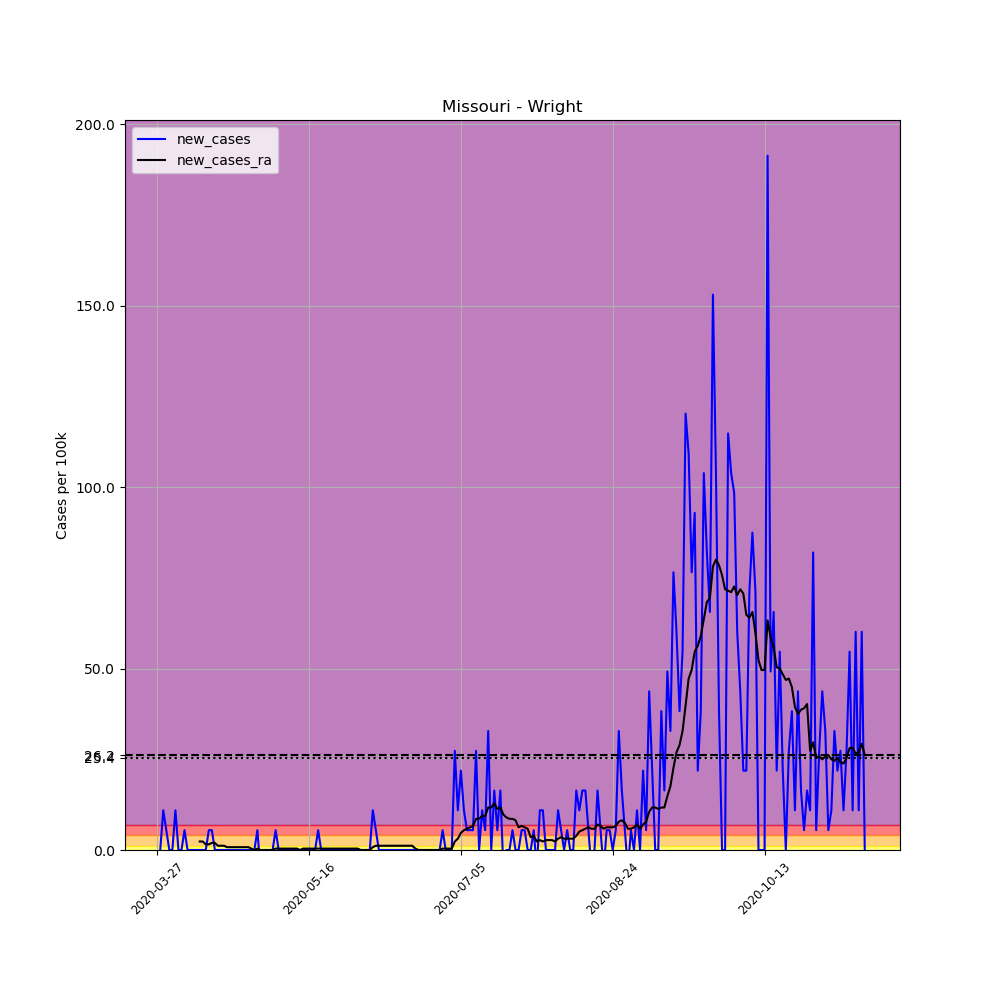

The data file committed next to this chart (first rows):
, date, county, state, fips, cases, deaths, COUNTY, STNAME, CTYNAME, POPESTIMATE2019, per_100k, new_cases, new_cases_ra
412048, 2020-03-27, Wright, Missouri, 29229, 1, 0, 229, Missouri, Wright, 18289, 5.468, , 
412049, 2020-03-28, Wright, Missouri, 29229, 1, 0, 229, Missouri, Wright, 18289, 5.468, 0.0, 
412050, 2020-03-29, Wright, Missouri, 29229, 3, 0, 229, Missouri, Wright, 18289, 16.4, 10.94, 
412051, 2020-03-30, Wright, Missouri, 29229, 4, 0, 229, Missouri, Wright, 18289, 21.87, 5.468, 
412052, 2020-03-31, Wright, Missouri, 29229, 4, 0, 229, Missouri, Wright, 18289, 21.87, 0.0, 
412053, 2020-04-01, Wright, Missouri, 29229, 4, 0, 229, Missouri, Wright, 18289, 21.87, 0.0, 
412054, 2020-04-02, Wright, Missouri, 29229, 6, 0, 229, Missouri, Wright, 18289, 32.81, 10.94, 
412055, 2020-04-03, Wright, Missouri, 29229, 6, 0, 229, Missouri, Wright, 18289, 32.81, 0.0, 
412056, 2020-04-04, Wright, Missouri, 29229, 6, 0, 229, Missouri, Wright, 18289, 32.81, 0.0, 
412057, 2020-04-05, Wright, Missouri, 29229, 7, 0, 229, Missouri, Wright, 18289, 38.27, 5.468, 
412058, 2020-04-06, Wright, Missouri, 29229, 7, 0, 229, Missouri, Wright, 18289, 38.27, 0.0, 
412059, 2020-04-07, Wright, Missouri, 29229, 7, 0, 229, Missouri, Wright, 18289, 38.27, 0.0, 
412060, 2020-04-08, Wright, Missouri, 29229, 7, 0, 229, Missouri, Wright, 18289, 38.27, 0.0, 
412061, 2020-04-09, Wright, Missouri, 29229, 7, 0, 229, Missouri, Wright, 18289, 38.27, 0.0, 
412062, 2020-04-10, Wright, Missouri, 29229, 7, 0, 229, Missouri, Wright, 18289, 38.27, 0.0, 2.343
412063, 2020-04-11, Wright, Missouri, 29229, 7, 0, 229, Missouri, Wright, 18289, 38.27, 0.0, 2.343
412064, 2020-04-12, Wright, Missouri, 29229, 7, 0, 229, Missouri, Wright, 18289, 38.27, 0.0, 1.562
412065, 2020-04-13, Wright, Missouri, 29229, 8, 0, 229, Missouri, Wright, 18289, 43.74, 5.468, 1.562
412066, 2020-04-14, Wright, Missouri, 29229, 9, 0, 229, Missouri, Wright, 18289, 49.21, 5.468, 1.953
412067, 2020-04-15, Wright, Missouri, 29229, 9, 0, 229, Missouri, Wright, 18289, 49.21, 0.0, 1.953
412068, 2020-04-16, Wright, Missouri, 29229, 9, 0, 229, Missouri, Wright, 18289, 49.21, 0.0, 1.172
412069, 2020-04-17, Wright, Missouri, 29229, 9, 0, 229, Missouri, Wright, 18289, 49.21, 0.0, 1.172
412070, 2020-04-18, Wright, Missouri, 29229, 9, 0, 229, Missouri, Wright, 18289, 49.21, 0.0, 1.172
412071, 2020-04-19, Wright, Missouri, 29229, 9, 0, 229, Missouri, Wright, 18289, 49.21, 0.0, 0.7811
412072, 2020-04-20, Wright, Missouri, 29229, 9, 0, 229, Missouri, Wright, 18289, 49.21, 0.0, 0.7811
412073, 2020-04-21, Wright, Missouri, 29229, 9, 0, 229, Missouri, Wright, 18289, 49.21, 0.0, 0.7811
412074, 2020-04-22, Wright, Missouri, 29229, 9, 0, 229, Missouri, Wright, 18289, 49.21, 0.0, 0.7811
412075, 2020-04-23, Wright, Missouri, 29229, 9, 0, 229, Missouri, Wright, 18289, 49.21, 0.0, 0.7811
412076, 2020-04-24, Wright, Missouri, 29229, 9, 0, 229, Missouri, Wright, 18289, 49.21, 0.0, 0.7811
412077, 2020-04-25, Wright, Missouri, 29229, 9, 0, 229, Missouri, Wright, 18289, 49.21, 0.0, 0.7811
412078, 2020-04-26, Wright, Missouri, 29229, 9, 0, 229, Missouri, Wright, 18289, 49.21, 0.0, 0.7811
412079, 2020-04-27, Wright, Missouri, 29229, 9, 0, 229, Missouri, Wright, 18289, 49.21, 0.0, 0.3906
412080, 2020-04-28, Wright, Missouri, 29229, 9, 0, 229, Missouri, Wright, 18289, 49.21, 0.0, 2.5376526277146434e-16
412081, 2020-04-29, Wright, Missouri, 29229, 10, 0, 229, Missouri, Wright, 18289, 54.68, 5.468, 0.3906
412082, 2020-04-30, Wright, Missouri, 29229, 9, 0, 229, Missouri, Wright, 18289, 49.21, -5.468, 2.5376526277146434e-16
412083, 2020-05-01, Wright, Missouri, 29229, 9, 0, 229, Missouri, Wright, 18289, 49.21, 0.0, 2.5376526277146434e-16
412084, 2020-05-02, Wright, Missouri, 29229, 9, 0, 229, Missouri, Wright, 18289, 49.21, 0.0, 2.5376526277146434e-16
412085, 2020-05-03, Wright, Missouri, 29229, 9, 0, 229, Missouri, Wright, 18289, 49.21, 0.0, 2.5376526277146434e-16
412086, 2020-05-04, Wright, Missouri, 29229, 9, 0, 229, Missouri, Wright, 18289, 49.21, 0.0, 2.5376526277146434e-16
412087, 2020-05-05, Wright, Missouri, 29229, 10, 0, 229, Missouri, Wright, 18289, 54.68, 5.468, 0.3906
412088, 2020-05-06, Wright, Missouri, 29229, 10, 0, 229, Missouri, Wright, 18289, 54.68, 0.0, 0.3906
412089, 2020-05-07, Wright, Missouri, 29229, 10, 0, 229, Missouri, Wright, 18289, 54.68, 0.0, 0.3906
412090, 2020-05-08, Wright, Missouri, 29229, 10, 0, 229, Missouri, Wright, 18289, 54.68, 0.0, 0.3906
412091, 2020-05-09, Wright, Missouri, 29229, 10, 0, 229, Missouri, Wright, 18289, 54.68, 0.0, 0.3906
412092, 2020-05-10, Wright, Missouri, 29229, 10, 0, 229, Missouri, Wright, 18289, 54.68, 0.0, 0.3906
412093, 2020-05-11, Wright, Missouri, 29229, 10, 0, 229, Missouri, Wright, 18289, 54.68, 0.0, 0.3906
412094, 2020-05-12, Wright, Missouri, 29229, 10, 0, 229, Missouri, Wright, 18289, 54.68, 0.0, 0.3906
412095, 2020-05-13, Wright, Missouri, 29229, 10, 0, 229, Missouri, Wright, 18289, 54.68, 0.0, 2.5376526277146434e-16
412096, 2020-05-14, Wright, Missouri, 29229, 10, 0, 229, Missouri, Wright, 18289, 54.68, 0.0, 0.3906
412097, 2020-05-15, Wright, Missouri, 29229, 10, 0, 229, Missouri, Wright, 18289, 54.68, 0.0, 0.3906
412098, 2020-05-16, Wright, Missouri, 29229, 10, 0, 229, Missouri, Wright, 18289, 54.68, 0.0, 0.3906
412099, 2020-05-17, Wright, Missouri, 29229, 10, 0, 229, Missouri, Wright, 18289, 54.68, 0.0, 0.3906
412100, 2020-05-18, Wright, Missouri, 29229, 10, 0, 229, Missouri, Wright, 18289, 54.68, 0.0, 0.3906
412101, 2020-05-19, Wright, Missouri, 29229, 11, 0, 229, Missouri, Wright, 18289, 60.15, 5.468, 0.3906
412102, 2020-05-20, Wright, Missouri, 29229, 11, 0, 229, Missouri, Wright, 18289, 60.15, 0.0, 0.3906
412103, 2020-05-21, Wright, Missouri, 29229, 11, 0, 229, Missouri, Wright, 18289, 60.15, 0.0, 0.3906
412104, 2020-05-22, Wright, Missouri, 29229, 11, 0, 229, Missouri, Wright, 18289, 60.15, 0.0, 0.3906
412105, 2020-05-23, Wright, Missouri, 29229, 11, 0, 229, Missouri, Wright, 18289, 60.15, 0.0, 0.3906
412106, 2020-05-24, Wright, Missouri, 29229, 11, 0, 229, Missouri, Wright, 18289, 60.15, 0.0, 0.3906
412107, 2020-05-25, Wright, Missouri, 29229, 11, 0, 229, Missouri, Wright, 18289, 60.15, 0.0, 0.3906
... 174 more rows
